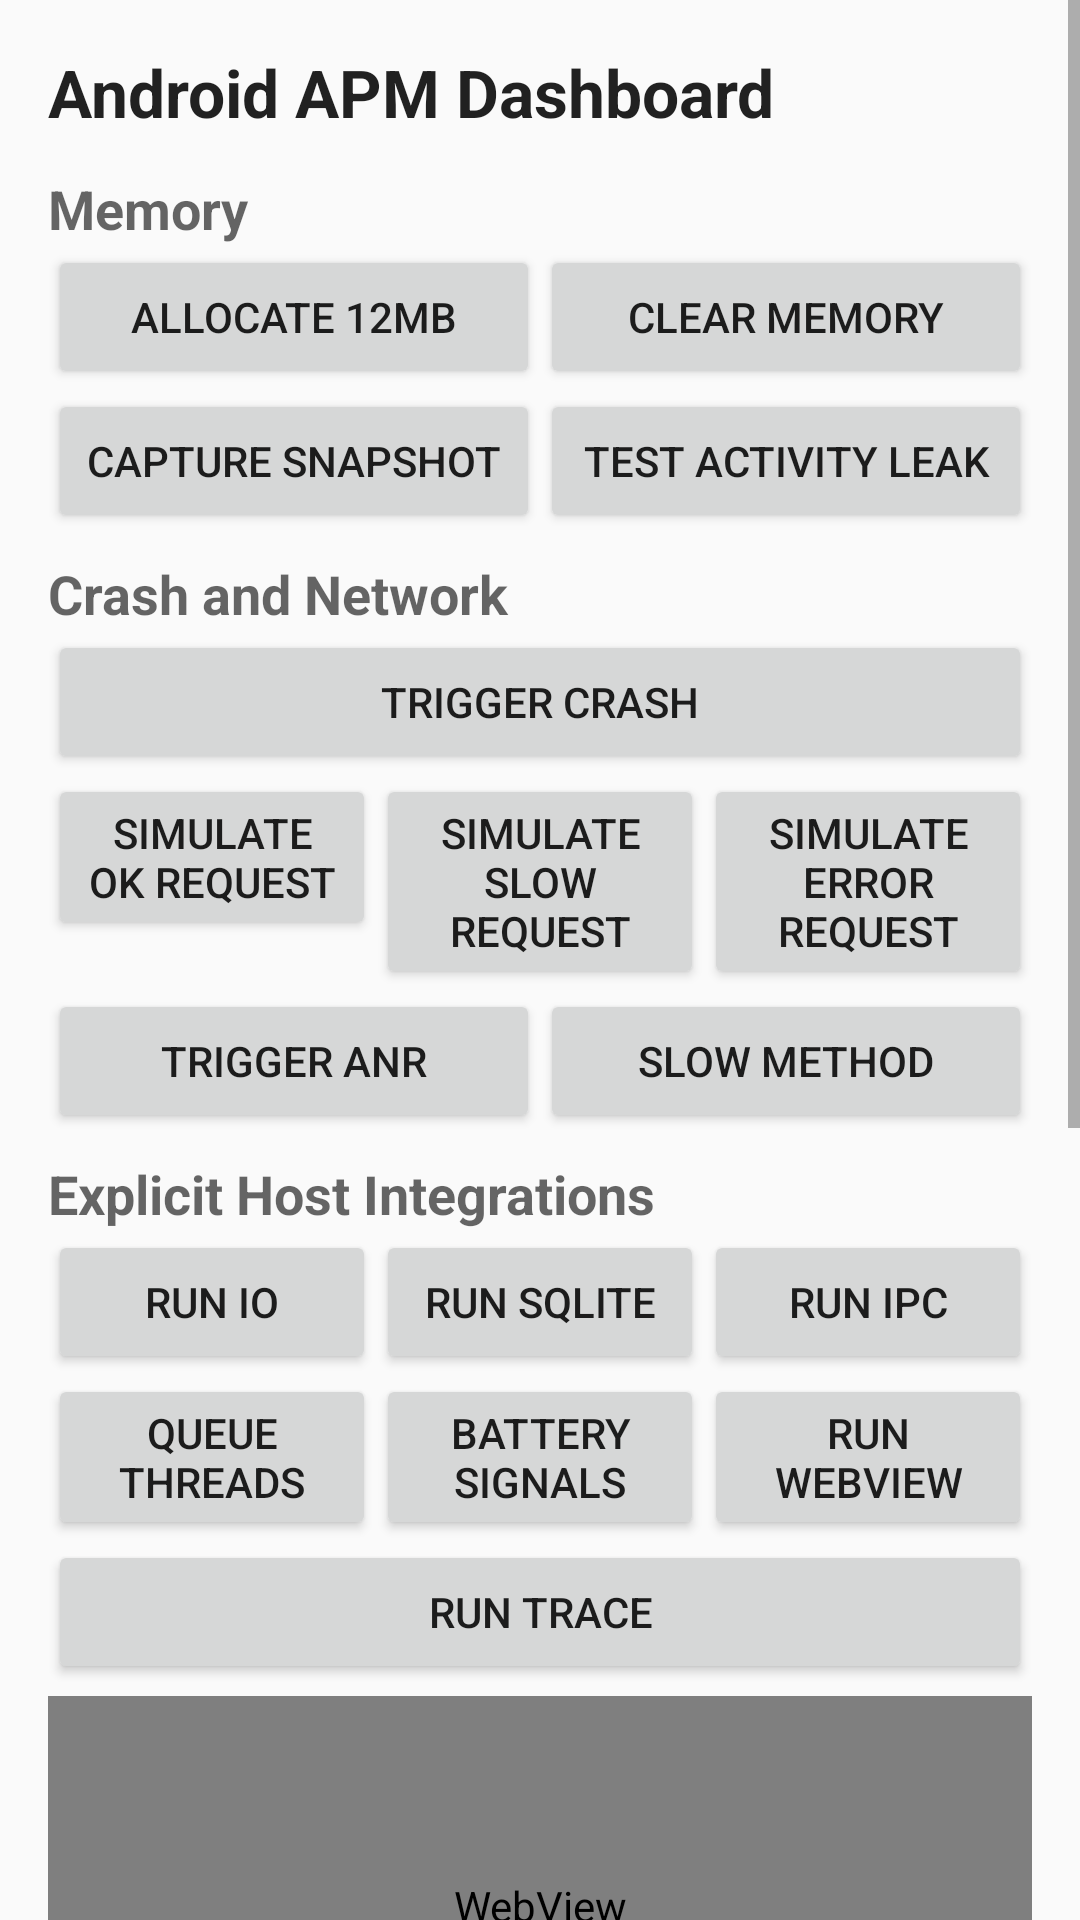

The Android layout XML behind this screen, and the referenced resources:
<!-- AndroidManifest.xml: application theme Theme.SampleApp -->
<!-- res/layout/activity_main.xml -->
<?xml version="1.0" encoding="utf-8"?>
<ScrollView xmlns:android="http://schemas.android.com/apk/res/android"
    android:layout_width="match_parent"
    android:layout_height="match_parent"
    android:fillViewport="true">

    <LinearLayout
        android:layout_width="match_parent"
        android:layout_height="match_parent"
        android:orientation="vertical"
        android:padding="16dp">

        <TextView
            android:id="@+id/titleView"
            android:layout_width="match_parent"
            android:layout_height="wrap_content"
            android:text="@string/title"
            android:textAppearance="@style/TextAppearance.AppCompat.Large"
            android:textStyle="bold" />

        <TextView
            style="@style/TextAppearance.AppCompat.Medium"
            android:layout_width="match_parent"
            android:layout_height="wrap_content"
            android:layout_marginTop="12dp"
            android:text="@string/memory_title"
            android:textStyle="bold" />

        <LinearLayout
            android:layout_width="match_parent"
            android:layout_height="wrap_content"
            android:orientation="horizontal">

            <Button
                android:id="@+id/allocButton"
                android:layout_width="0dp"
                android:layout_height="wrap_content"
                android:layout_weight="1"
                android:text="@string/allocate_memory" />

            <Button
                android:id="@+id/clearButton"
                android:layout_width="0dp"
                android:layout_height="wrap_content"
                android:layout_weight="1"
                android:text="@string/clear_memory" />
        </LinearLayout>

        <LinearLayout
            android:layout_width="match_parent"
            android:layout_height="wrap_content"
            android:orientation="horizontal">

            <Button
                android:id="@+id/captureButton"
                android:layout_width="0dp"
                android:layout_height="wrap_content"
                android:layout_weight="1"
                android:text="@string/capture_snapshot" />

            <Button
                android:id="@+id/leakTestButton"
                android:layout_width="0dp"
                android:layout_height="wrap_content"
                android:layout_weight="1"
                android:text="@string/test_leak" />
        </LinearLayout>

        <TextView
            style="@style/TextAppearance.AppCompat.Medium"
            android:layout_width="match_parent"
            android:layout_height="wrap_content"
            android:layout_marginTop="8dp"
            android:text="@string/crash_network_title"
            android:textStyle="bold" />

        <Button
            android:id="@+id/crashButton"
            android:layout_width="match_parent"
            android:layout_height="wrap_content"
            android:text="@string/test_crash" />

        <LinearLayout
            android:layout_width="match_parent"
            android:layout_height="wrap_content"
            android:orientation="horizontal">

            <Button
                android:id="@+id/networkOkButton"
                android:layout_width="0dp"
                android:layout_height="wrap_content"
                android:layout_weight="1"
                android:text="@string/test_network_ok" />

            <Button
                android:id="@+id/networkSlowButton"
                android:layout_width="0dp"
                android:layout_height="wrap_content"
                android:layout_weight="1"
                android:text="@string/test_network_slow" />

            <Button
                android:id="@+id/networkErrorButton"
                android:layout_width="0dp"
                android:layout_height="wrap_content"
                android:layout_weight="1"
                android:text="@string/test_network_error" />
        </LinearLayout>

        <LinearLayout
            android:layout_width="match_parent"
            android:layout_height="wrap_content"
            android:orientation="horizontal">

            <Button
                android:id="@+id/anrButton"
                android:layout_width="0dp"
                android:layout_height="wrap_content"
                android:layout_weight="1"
                android:text="@string/test_anr" />

            <Button
                android:id="@+id/slowMethodButton"
                android:layout_width="0dp"
                android:layout_height="wrap_content"
                android:layout_weight="1"
                android:text="@string/test_slow_method" />
        </LinearLayout>

        <TextView
            style="@style/TextAppearance.AppCompat.Medium"
            android:layout_width="match_parent"
            android:layout_height="wrap_content"
            android:layout_marginTop="8dp"
            android:text="@string/explicit_integrations_title"
            android:textStyle="bold" />

        <LinearLayout
            android:layout_width="match_parent"
            android:layout_height="wrap_content"
            android:orientation="horizontal">

            <Button
                android:id="@+id/ioButton"
                android:layout_width="0dp"
                android:layout_height="wrap_content"
                android:layout_weight="1"
                android:text="@string/test_io" />

            <Button
                android:id="@+id/sqliteButton"
                android:layout_width="0dp"
                android:layout_height="wrap_content"
                android:layout_weight="1"
                android:text="@string/test_sqlite" />

            <Button
                android:id="@+id/ipcButton"
                android:layout_width="0dp"
                android:layout_height="wrap_content"
                android:layout_weight="1"
                android:text="@string/test_ipc" />
        </LinearLayout>

        <LinearLayout
            android:layout_width="match_parent"
            android:layout_height="wrap_content"
            android:orientation="horizontal">

            <Button
                android:id="@+id/threadPoolButton"
                android:layout_width="0dp"
                android:layout_height="wrap_content"
                android:layout_weight="1"
                android:text="@string/test_thread_pool" />

            <Button
                android:id="@+id/batteryButton"
                android:layout_width="0dp"
                android:layout_height="wrap_content"
                android:layout_weight="1"
                android:text="@string/test_battery" />

            <Button
                android:id="@+id/webviewButton"
                android:layout_width="0dp"
                android:layout_height="wrap_content"
                android:layout_weight="1"
                android:text="@string/test_webview" />
        </LinearLayout>

        <Button
            android:id="@+id/traceButton"
            android:layout_width="match_parent"
            android:layout_height="wrap_content"
            android:text="@string/test_trace" />

        <WebView
            android:id="@+id/demoWebView"
            android:layout_width="match_parent"
            android:layout_height="140dp"
            android:layout_marginTop="4dp"
            android:contentDescription="@string/webview_description" />

        <TextView
            style="@style/TextAppearance.AppCompat.Medium"
            android:layout_width="match_parent"
            android:layout_height="wrap_content"
            android:layout_marginTop="8dp"
            android:text="@string/diagnostics_title"
            android:textStyle="bold" />

        <LinearLayout
            android:layout_width="match_parent"
            android:layout_height="wrap_content"
            android:orientation="horizontal">

            <Button
                android:id="@+id/diagnosticsStatusButton"
                android:layout_width="0dp"
                android:layout_height="wrap_content"
                android:layout_weight="1"
                android:text="@string/diagnostics_status" />

            <Button
                android:id="@+id/diagnosticsExportButton"
                android:layout_width="0dp"
                android:layout_height="wrap_content"
                android:layout_weight="1"
                android:text="@string/diagnostics_export" />
        </LinearLayout>

        <TextView
            android:id="@+id/eventsLabel"
            style="@style/TextAppearance.AppCompat.Medium"
            android:layout_width="match_parent"
            android:layout_height="wrap_content"
            android:layout_marginTop="12dp"
            android:text="@string/recent_events"
            android:textStyle="bold" />

        <TextView
            android:id="@+id/eventsView"
            android:layout_width="match_parent"
            android:layout_height="240dp"
            android:layout_marginTop="4dp"
            android:fontFamily="monospace"
            android:textAppearance="@style/TextAppearance.AppCompat.Body1"
            android:textIsSelectable="true"
            android:textSize="11sp" />
    </LinearLayout>
</ScrollView>
<!-- resources referenced by this layout -->
<resources>
  <string name="allocate_memory">Allocate 12MB</string>
  <string name="capture_snapshot">Capture Snapshot</string>
  <string name="clear_memory">Clear Memory</string>
  <string name="crash_network_title">Crash and Network</string>
  <string name="diagnostics_export">Export Support ZIP</string>
  <string name="diagnostics_status">Show Status</string>
  <string name="diagnostics_title">SDK Self-Diagnostics</string>
  <string name="explicit_integrations_title">Explicit Host Integrations</string>
  <string name="memory_title">Memory</string>
  <string name="recent_events">Recent Events</string>
  <string name="test_anr">Trigger ANR</string>
  <string name="test_battery">Battery Signals</string>
  <string name="test_crash">Trigger Crash</string>
  <string name="test_io">Run IO</string>
  <string name="test_ipc">Run IPC</string>
  <string name="test_leak">Test Activity Leak</string>
  <string name="test_network_error">Simulate Error Request</string>
  <string name="test_network_ok">Simulate OK Request</string>
  <string name="test_network_slow">Simulate Slow Request</string>
  <string name="test_slow_method">Slow Method</string>
  <string name="test_sqlite">Run SQLite</string>
  <string name="test_thread_pool">Queue Threads</string>
  <string name="test_trace">Run Trace</string>
  <string name="test_webview">Run WebView</string>
  <string name="title">Android APM Dashboard</string>
  <string name="webview_description">Local monitored WebView demonstration</string>
  <style name="Theme.SampleApp" parent="Theme.AppCompat.DayNight.NoActionBar">
          <item name="android:statusBarColor" tools:targetApi="l">@android:color/black</item>
      </style>
</resources>
